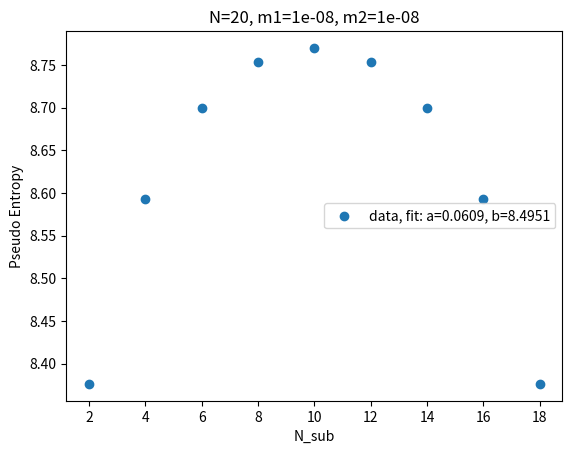

Recreate this plot in Python.
import numpy as np
import matplotlib.pyplot as plt
from scipy import linalg
from scipy.optimize import curve_fit


#m1 = 1.0 * 10**(-3)
#m2 = 2.5 * 10**(-4)

def eigenK(coupling_matrix):
    eigenvalK, eigenvecK = linalg.eig(coupling_matrix)
    return eigenvalK, eigenvecK

def omega(m, N, k): #k can be n dimensional 
    
    omega_square = m**2 + (2 * np.sin(np.pi * k / N))**2
    omega = omega_square**(1/2)

    return omega


#OMEGA=0
#for k in range(0,200):
   # a = omega(m2,200,k)
  #  print(a)
 #   OMEGA += a
#print(OMEGA)


def matrix(N, N_sub, m1, m2):

    #--------------------------------X, P, R matrix------------------------------------------- 
    X = np.zeros((N_sub, N_sub), dtype=complex)
    P = np.zeros((N_sub, N_sub), dtype=complex)
    R = np.zeros((N_sub, N_sub), dtype=complex)
    for i in range(1, N_sub+1):        
        for j in range(1, N_sub+1):
            x = 0
            p = 0
            r = 0

            for k in range(0, N):
                x_k = (0.5/N) * (2/(omega(m1, N, k) + omega(m2, N, k))) * np.cos(2 * np.pi * k * (i - j) / N)
                p_k = (0.5/N) * (2*omega(m1, N, k)*omega(m2, N, k)) / (omega(m1, N, k) + omega(m2, N, k)) * np.cos(2 * np.pi * k * (i-j) / N)
                r_k = (0.5j/N) * (omega(m2, N, k)-omega(m1, N, k)) / (omega(m1, N, k) + omega(m2, N, k)) * np.cos(2 * np.pi * k * (i-j) / N)
                
                #x_k = (0.5/N) * (2/(omega(m1, N, k) + omega(m2, N, k))) * np.exp(2j * np.pi * k * (i-j) / N)
                #p_k = (0.5/N) * (2*omega(m1, N, k)*omega(m2, N, k)) / (omega(m1, N, k) + omega(m2, N, k)) * np.exp(2j * np.pi * k * (i-j) / N)
                #r_k = (0.5/N) * (omega(m2, N, k)-omega(m1, N, k)) / (omega(m1, N, k) + omega(m2, N, k)) * np.exp(2j * np.pi * k * (i-j) / N)

                x += x_k 
                p += p_k
                r += r_k

            X[i-1][j-1] = x
            P[i-1][j-1] = p
            R[i-1][j-1] = r
    
    #print(X)
    #print(P)
    #print(R)
    
    #-------------------------------Gamma matrix---------------

    h1 = np.hstack((X,R))

    R_t = np.transpose(R)

    h2 = np.hstack((R_t,P))

    Gamma = np.vstack((h1,h2))

    #--------------------------------J matrix----------------

    o = np.zeros((N_sub,N_sub))

    I = np.identity(N_sub)

    h1 = np.hstack((o,I))
    h2 = np.hstack((-I,o))

    J = np.vstack((h1,h2))
    
    #print(J)

    #print(Gamma)

    #---------------------------iJG matrix-----------------------

    iJG = 1j * np.matmul(J,Gamma)

    #print(iJG)

    eigenvalC, eigenvecC = eigenK(iJG)
    
    print(eigenvalC)
    
    eigenvalC = eigenvalC[eigenvalC >= 0]

    #print(np.shape(eigenvalC))


#matrix(10,5)

#def mode_entropy(eigenvalC):
    #size = np.size(eigenvalC)

    mode_entropy=0

    for i in range(0,N_sub):
        #if abs(np.real(eigenvalC[i])-0.5) < 10**-10:
            #modeS = 0
        #else:
        modeS = (eigenvalC[i]+0.5) * np.log(eigenvalC[i]+0.5) - (eigenvalC[i]-0.5) * np.log(eigenvalC[i]-0.5)
        #modeS = (np.real(eigenvalC[i]+0.5)) * np.log(np.real(eigenvalC[i])+0.5) - (np.real(eigenvalC[i])-0.5) * np.log(np.real(eigenvalC[i])-0.5)
 
        #print(modeS) 
         
        mode_entropy += modeS
    
    #print(mode_entropy)

    return mode_entropy

#matrix(10,4,1,1) 

def fit_func(n_sub, a, b):
    return a * np.log((200/np.pi) * np.sin( np.pi * n_sub/200)) + b


def plot(N, n_ini, n_fin, step, m1, m2): 
    
    d = int((n_fin - n_ini)/step)
    #print(d)

    ps_array = np.array([])
    n_array  = np.array([])

    for i in range(0, d+1):

        ps = matrix(N, n_ini + step*i,m1, m2)

        ps_array = np.append(ps_array, ps)
        n_array  = np.append(n_array, n_ini + step*i) 

    popt, pcov = curve_fit(fit_func, n_array, ps_array)
    print(popt)

    plt.scatter(n_array, ps_array, label='data, fit: a=%6.4f, b=%6.4f' % tuple(popt))     
    #plt.plot(R_list, fit_func(R_list, *popt), label='fit: a=%6.4f, b=%6.4f, c=%6.4f' % tuple(popt), color='r')

    plt.title('N=' + str(N) + ', m1=' + str(m1) + ', m2=' + str(m2))
    plt.xlabel('N_sub')
    plt.ylabel('Pseudo Entropy')
    plt.legend()
    #plt.savefig('N'+str(N)+'_'+str(n_ini)+'n'+str(n_fin))

    plt.show()


plot(20, 2, 18, 2, 1.0*10**(-8), 1.0*10**(-8))

def S(m1, m2, l):
    
    l_list = np.array([])
    S_list = np.array([])

    for i in range (1,l+1):

        l_list = np.append(l_list, i)

        S = 0.5 * np.log( -(m1**2 * np.log(m1*(1/i)) - m2**2 * np.log(m2*(1/i))) / (m1**2 - m2**2) )    
        S_list = np.append(S_list, S)
        
        print("l="+str(i)+": " +str(S))

    


    #plt.scatter(l_list, S_list, label='Analytical Solution')     
    plt.plot(l_list, S_list, label='Analytical Solution')

    plt.title('Pseudo Entropy')
    plt.xlabel('l')
    plt.ylabel('PS')
    plt.legend()

    plt.show()

#S(m1, m2, 200)




